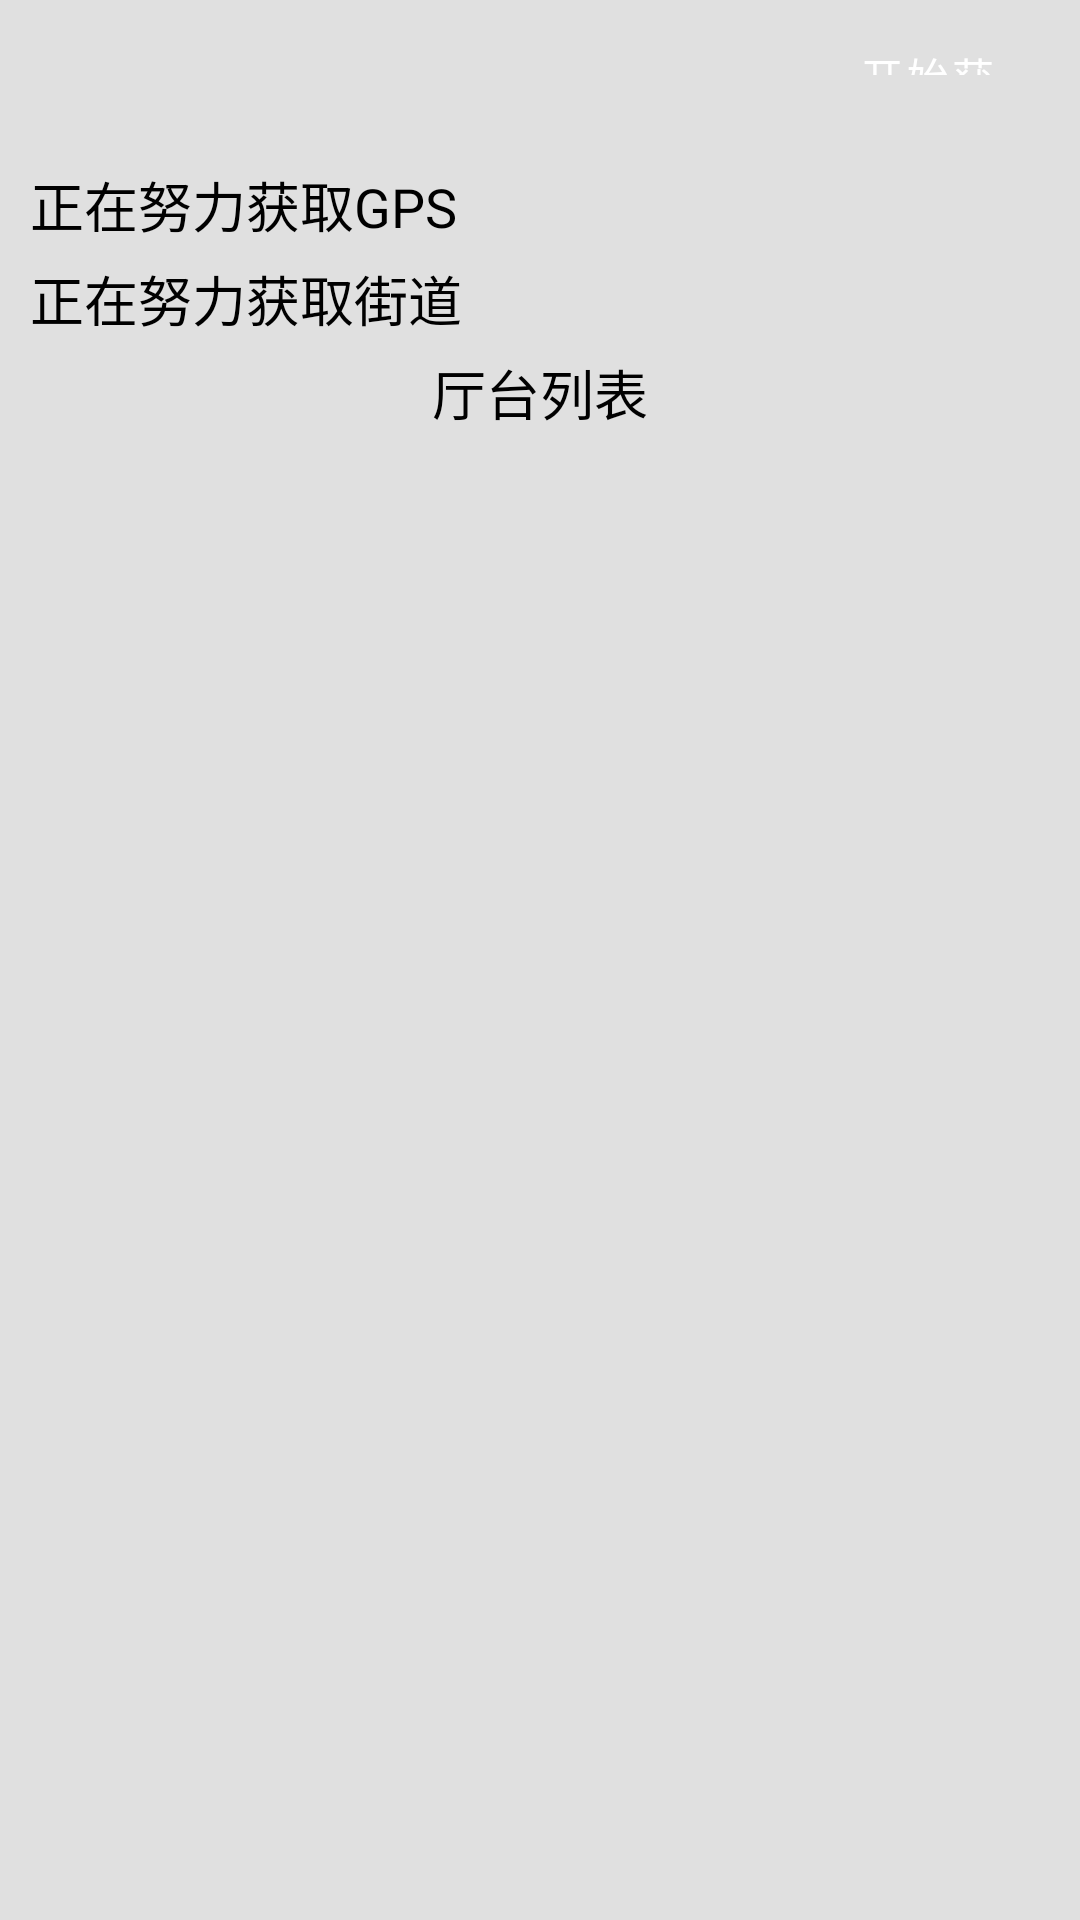

Produce the Android XML layout that renders to this screen, including the resource entries it uses.
<!-- AndroidManifest.xml: fallback theme Theme.MaterialComponents.DayNight.NoActionBar -->
<!-- res/layout/qiandao_detail.xml -->
<?xml version="1.0" encoding="utf-8"?>
<LinearLayout xmlns:android="http://schemas.android.com/apk/res/android"
	android:layout_width="fill_parent" android:layout_height="fill_parent"
	android:orientation="vertical" android:background="#E0E0E0">
	<RelativeLayout 
		android:gravity="center_horizontal"
		android:layout_width="fill_parent" android:layout_height="50dip"
		>
		<TextView 
		android:layout_alignParentTop="true"
		android:layout_width="fill_parent" android:textColor="#565656"
		android:layout_height="50dip" android:layout_gravity="center"
		android:background="@drawable/umeng_analyse_feedback_bar_bg" 
		android:layout_alignParentBottom="true"/>
		<TextView  android:id="@+id/notice_title" 
		android:layout_alignParentTop="true"
		android:layout_width="fill_parent" android:textColor="#565656"
		android:layout_marginTop="5dip"
		android:layout_marginLeft="50dip"
		android:layout_marginRight="50dip"
		android:layout_height="50dip" android:layout_gravity="center"
		android:gravity="center|center"  android:textSize="18dip"
		/>
		<Button android:id="@+id/restartGPS"
		android:layout_alignParentTop="true"
		android:layout_marginTop="5dip"
			android:layout_width="90dip" android:layout_height="30dip"
			android:layout_marginLeft="6dip" android:layout_marginRight="6dip"
			android:layout_alignParentRight="true" android:layout_centerVertical="true"
			android:background="@drawable/umeng_analyse_submit_selector"
			android:text="开始获取GPS" android:textColor="#FFFFFF" />
		</RelativeLayout>
		
		
		 <TextView android:id="@+id/time" android:layout_width="fill_parent" 
        	android:layout_height="wrap_content" android:layout_marginRight="10.0dip" android:layout_marginLeft="10.0dip" android:layout_marginTop="5.0dip"
        	android:text="正在努力获取GPS" android:singleLine="false" style="@style/recent_list_item_name" />
		 <TextView android:id="@+id/address" android:layout_width="fill_parent" 
        	android:layout_height="wrap_content" android:layout_marginRight="10.0dip" android:layout_marginLeft="10.0dip" android:layout_marginTop="5.0dip"
        	android:text="正在努力获取街道" android:singleLine="false" style="@style/recent_list_item_name" />
		 <TextView  android:layout_width="fill_parent" 
		 android:gravity="center|center" 
        	android:layout_height="wrap_content" android:layout_marginRight="10.0dip" android:layout_marginLeft="10.0dip" android:layout_marginTop="5.0dip"
        	android:text="厅台列表" android:singleLine="true" style="@style/recent_list_item_name" />
<ListView android:id="@android:id/list" 
			  android:layout_gravity="top" 
			  android:dividerHeight="0px"
			  android:cacheColorHint="#00000000"
			  android:divider="#E0E0E0"
			  android:background="#E0E0E0"
			  android:layout_weight="1"
			  android:transcriptMode="alwaysScroll"
			  android:layout_height="fill_parent"
			  android:layout_width="fill_parent"
	></ListView>
	
</LinearLayout>
<!-- resources referenced by this layout -->
<resources>
  <style name="recent_list_item_name">
   		  
        <item name="android:textSize">18.0sp</item>
         
        <item name="android:textColor">#ff000000</item>
    </style>
</resources>
